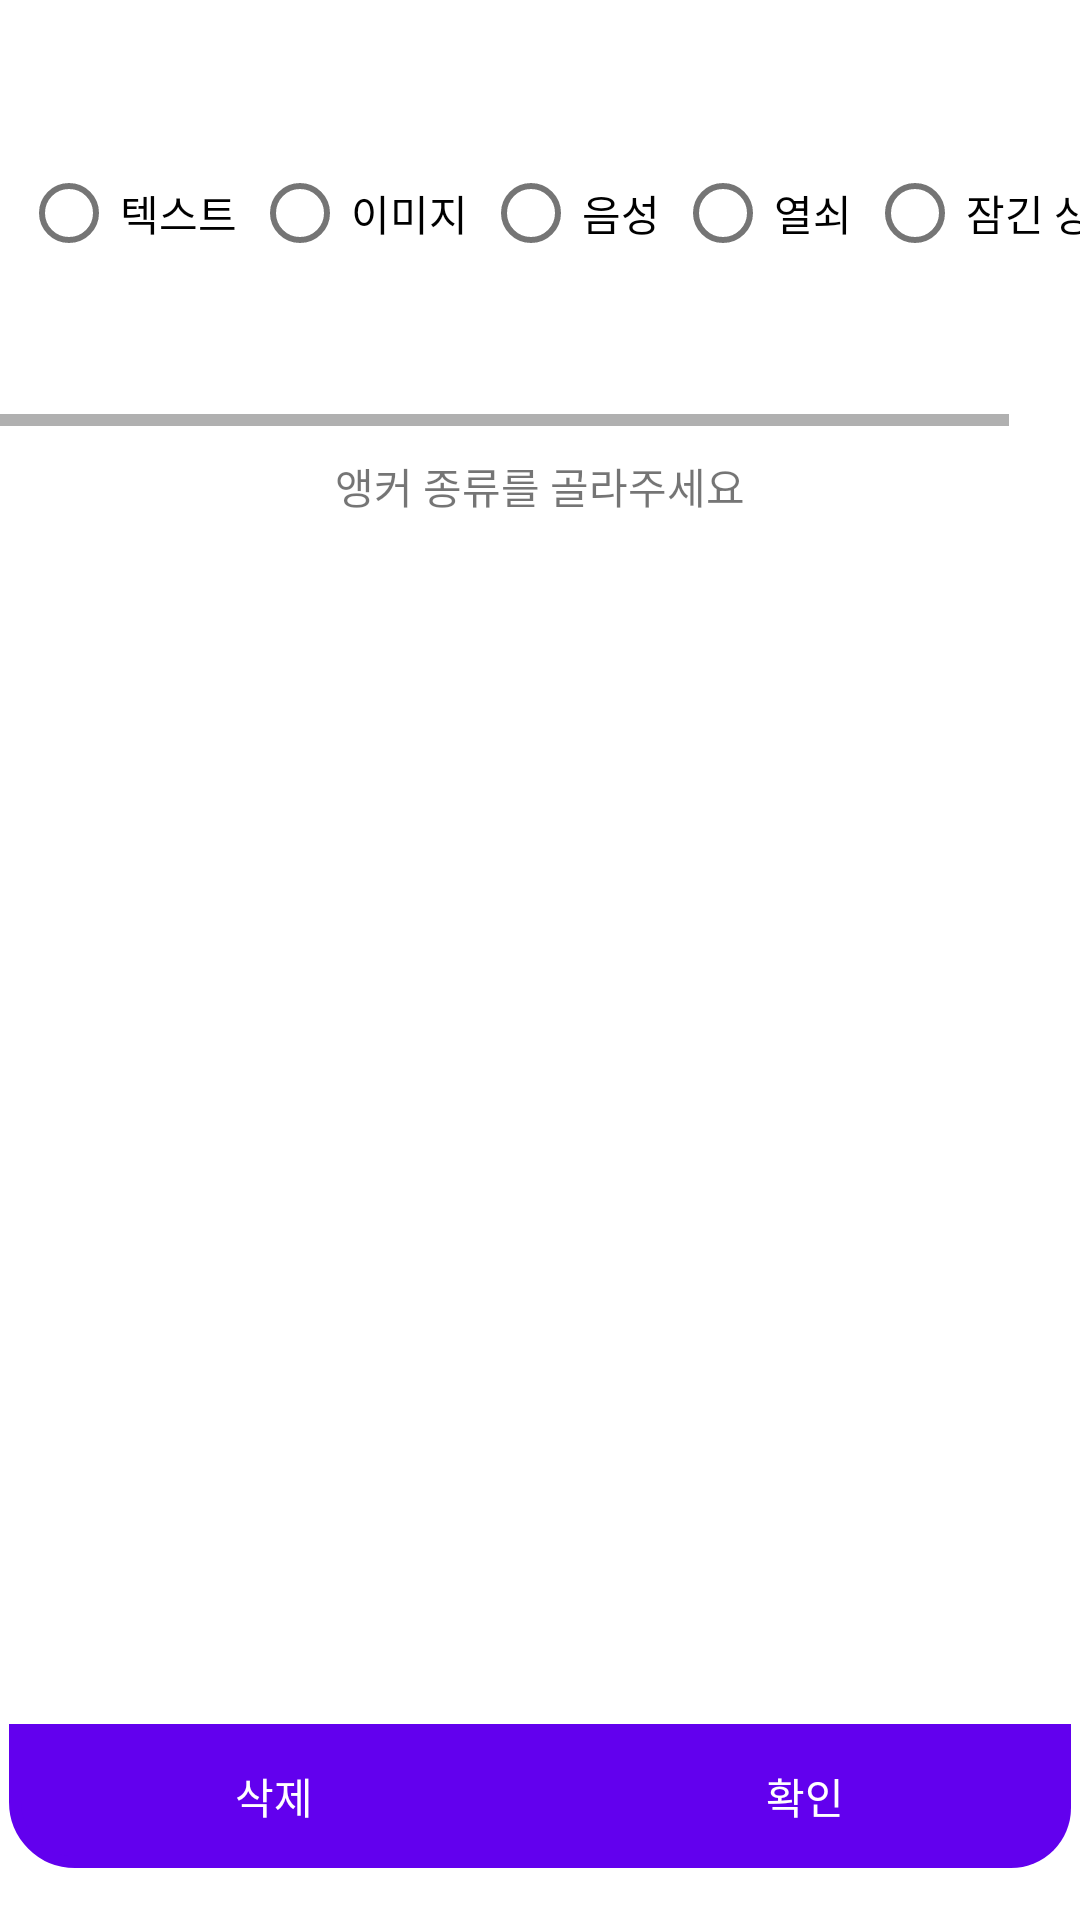

Android layout source for this screen:
<!-- AndroidManifest.xml: fallback theme Theme.MaterialComponents.DayNight.NoActionBar -->
<!-- res/layout/dialog_select.xml -->
<?xml version="1.0" encoding="utf-8"?>
<LinearLayout xmlns:android="http://schemas.android.com/apk/res/android"
    android:orientation="vertical"
    android:layout_width="300dp"
    android:layout_height="500dp"
    android:background="@drawable/radius_dialog"
    >

    <LinearLayout
        android:layout_width="match_parent"
        android:layout_height="0dp"
        android:layout_weight="2"
        android:layout_gravity="center"
        >
        <HorizontalScrollView
            android:layout_height="match_parent"
            android:layout_width="match_parent">

            <RadioGroup
                android:layout_width="match_parent"
                android:layout_height="match_parent"
                android:orientation="horizontal"
                android:padding="5dp"
                android:gravity="center"
                android:id="@+id/dialog_rd_group"
                >
                <RadioButton
                    android:layout_width="wrap_content"
                    android:layout_height="wrap_content"
                    android:text="텍스트"
                    android:id="@+id/dialog_rdbtn_text"
                    android:padding="1dp"
                    android:layout_margin="2dp"
                    />
                <RadioButton
                    android:layout_width="wrap_content"
                    android:layout_height="wrap_content"
                    android:text="이미지"
                    android:id="@+id/dialog_rdbtn_img"
                    android:padding="1dp"
                    android:layout_margin="2dp"
                    />
                <RadioButton
                    android:layout_width="wrap_content"
                    android:layout_height="wrap_content"
                    android:text="음성"
                    android:id="@+id/dialog_rdbtn_mp3"
                    android:padding="1dp"
                    android:layout_margin="2dp"
                    />
                <RadioButton
                    android:layout_width="wrap_content"
                    android:layout_height="wrap_content"
                    android:text="열쇠"
                    android:id="@+id/dialog_rdbtn_key"
                    android:padding="1dp"
                    android:layout_margin="2dp"
                    />
                <RadioButton
                    android:layout_width="wrap_content"
                    android:layout_height="wrap_content"
                    android:text="잠긴 상자"
                    android:id="@+id/dialog_rdbtn_box"
                    android:padding="1dp"
                    android:layout_margin="2dp"
                    />
            </RadioGroup>

        </HorizontalScrollView>
    </LinearLayout>


    <LinearLayout
        android:layout_width="match_parent"
        android:layout_height="0dp"
        android:layout_weight="6"
        android:orientation="vertical"
        android:layout_gravity="center"
        android:padding="5dp"
        >
        <TextView
            android:layout_width="match_parent"
            android:layout_height="30dp"
            android:id="@+id/dialog_tv_test"
            android:text="앵커 종류를 골라주세요"
            android:gravity="center"
            android:padding="3dp"
            android:layout_marginBottom="3dp"
            />
        <EditText
            android:layout_width="match_parent"
            android:layout_height="50dp"
            android:hint="내용을 입력해주세요."
            android:visibility="gone"
            android:id="@+id/dialog_edt"
            android:gravity="center"
            android:padding="3dp"
            android:layout_margin="15dp"
            />
        <TextView
            android:layout_width="match_parent"
            android:layout_height="wrap_content"
            android:text=""
            android:id="@+id/dialog_key"
            android:visibility="gone"
            android:gravity="center"
            android:padding="3dp"
            android:layout_marginTop="15dp"
            />
        <TextView
            android:layout_width="match_parent"
            android:layout_height="wrap_content"
            android:text=""
            android:id="@+id/dialog_box"
            android:visibility="gone"
            android:gravity="center"
            android:padding="3dp"
            android:layout_marginTop="15dp"
            />

        <ImageView
            android:layout_width="match_parent"
            android:layout_height="200dp"
            android:visibility="gone"
            android:src="@drawable/ic_gallery"
            android:id="@+id/dialog_img"
            android:gravity="center"
            android:padding="3dp"
            />
        <Button
            android:layout_width="wrap_content"
            android:layout_height="wrap_content"
            android:visibility="gone"
            android:id="@+id/btnMakeImgPuzzle"
            android:gravity="center"
            android:layout_gravity="center"
            android:text="이미지 퍼즐 만들기"
            />
        <LinearLayout
            android:layout_width="match_parent"
            android:layout_height="wrap_content"
            android:id="@+id/dialog_mp3"
            android:visibility="gone"
            android:gravity="center"
            android:orientation="vertical"
            >
            <ImageButton
                android:id="@+id/audioRecordImageBtn"
                android:layout_width="wrap_content"
                android:layout_height="wrap_content"
                android:padding="16dp"
                android:src="@drawable/ic_record"/>
            <TextView
                android:id="@+id/audioRecordText"
                android:layout_width="wrap_content"
                android:layout_height="wrap_content"
                android:text="녹음 시작"
                android:textSize="24dp" />
            <ImageButton
                android:gravity="center"
                android:id="@+id/mp3play"
                android:layout_width="wrap_content"
                android:layout_height="wrap_content"
                android:padding="16dp"
                android:src="@drawable/ic_audio_play" />
        </LinearLayout>
    </LinearLayout>


    <LinearLayout
        android:layout_width="match_parent"
        android:layout_height="0dp"
        android:layout_weight="1"
        android:layout_gravity="center|bottom"
        >
        <Button
            android:layout_width="0dp"
            android:layout_height="wrap_content"
            android:layout_weight="1"
            android:id="@+id/dialog_btn_delete"
            android:text="삭제"
            android:background="@drawable/btn_shape_no"
            style="@style/Widget.AppCompat.Button.Borderless"
            android:layout_marginLeft="3dp"
            android:layout_marginTop="6dp"
            />
        <Button
            android:layout_width="0dp"
            android:layout_height="wrap_content"
            android:layout_weight="1"
            android:id="@+id/dialog_btn_ok"
            android:text="확인"
            android:background="@drawable/btn_shape_yes"
            android:layout_marginRight="3dp"
            android:layout_marginTop="6dp"
            style="@style/Widget.AppCompat.Button.Borderless"
            />
    </LinearLayout>


</LinearLayout>
<!-- resources referenced by this layout -->
<resources>
  <!-- drawable btn_shape_no (drawable) -->
  <?xml version="1.0" encoding="utf-8"?>
  <shape xmlns:android="http://schemas.android.com/apk/res/android"
      android:padding="10dp"
      android:shape="rectangle" >
      <stroke
          android:width="4dp"
          android:color="#F08080" />
  
      <corners
          android:bottomLeftRadius="20dp"
          android:bottomRightRadius="0dp"
          android:topLeftRadius="0dp"
          android:topRightRadius="0dp" />
  </shape>
  <!-- drawable btn_shape_yes (drawable) -->
  <?xml version="1.0" encoding="utf-8"?>
  <shape xmlns:android="http://schemas.android.com/apk/res/android"
      android:padding="10dp"
      android:shape="rectangle" >
      <solid android:color="#87CEFA" />
      <corners
          android:bottomLeftRadius="0dp"
          android:bottomRightRadius="20dp"
          android:topLeftRadius="0dp"
          android:topRightRadius="0dp" />
  </shape>
  <!-- drawable ic_record (drawable) -->
  <vector xmlns:android="http://schemas.android.com/apk/res/android"
      android:width="24dp"
      android:height="24dp"
      android:viewportWidth="24"
      android:viewportHeight="24"
      android:tint="#000000">
    <path
        android:fillColor="@android:color/white"
        android:pathData="M12,12m-8,0a8,8 0,1 1,16 0a8,8 0,1 1,-16 0"/>
  </vector>
  <!-- drawable radius_dialog (drawable) -->
  <?xml version="1.0" encoding="utf-8"?>
  <shape xmlns:android="http://schemas.android.com/apk/res/android">
      
  
      
      <stroke android:color="#ffffff" android:width="3dp" />
      
      <corners android:radius="20dp"/>
  
      
  </shape>
</resources>
